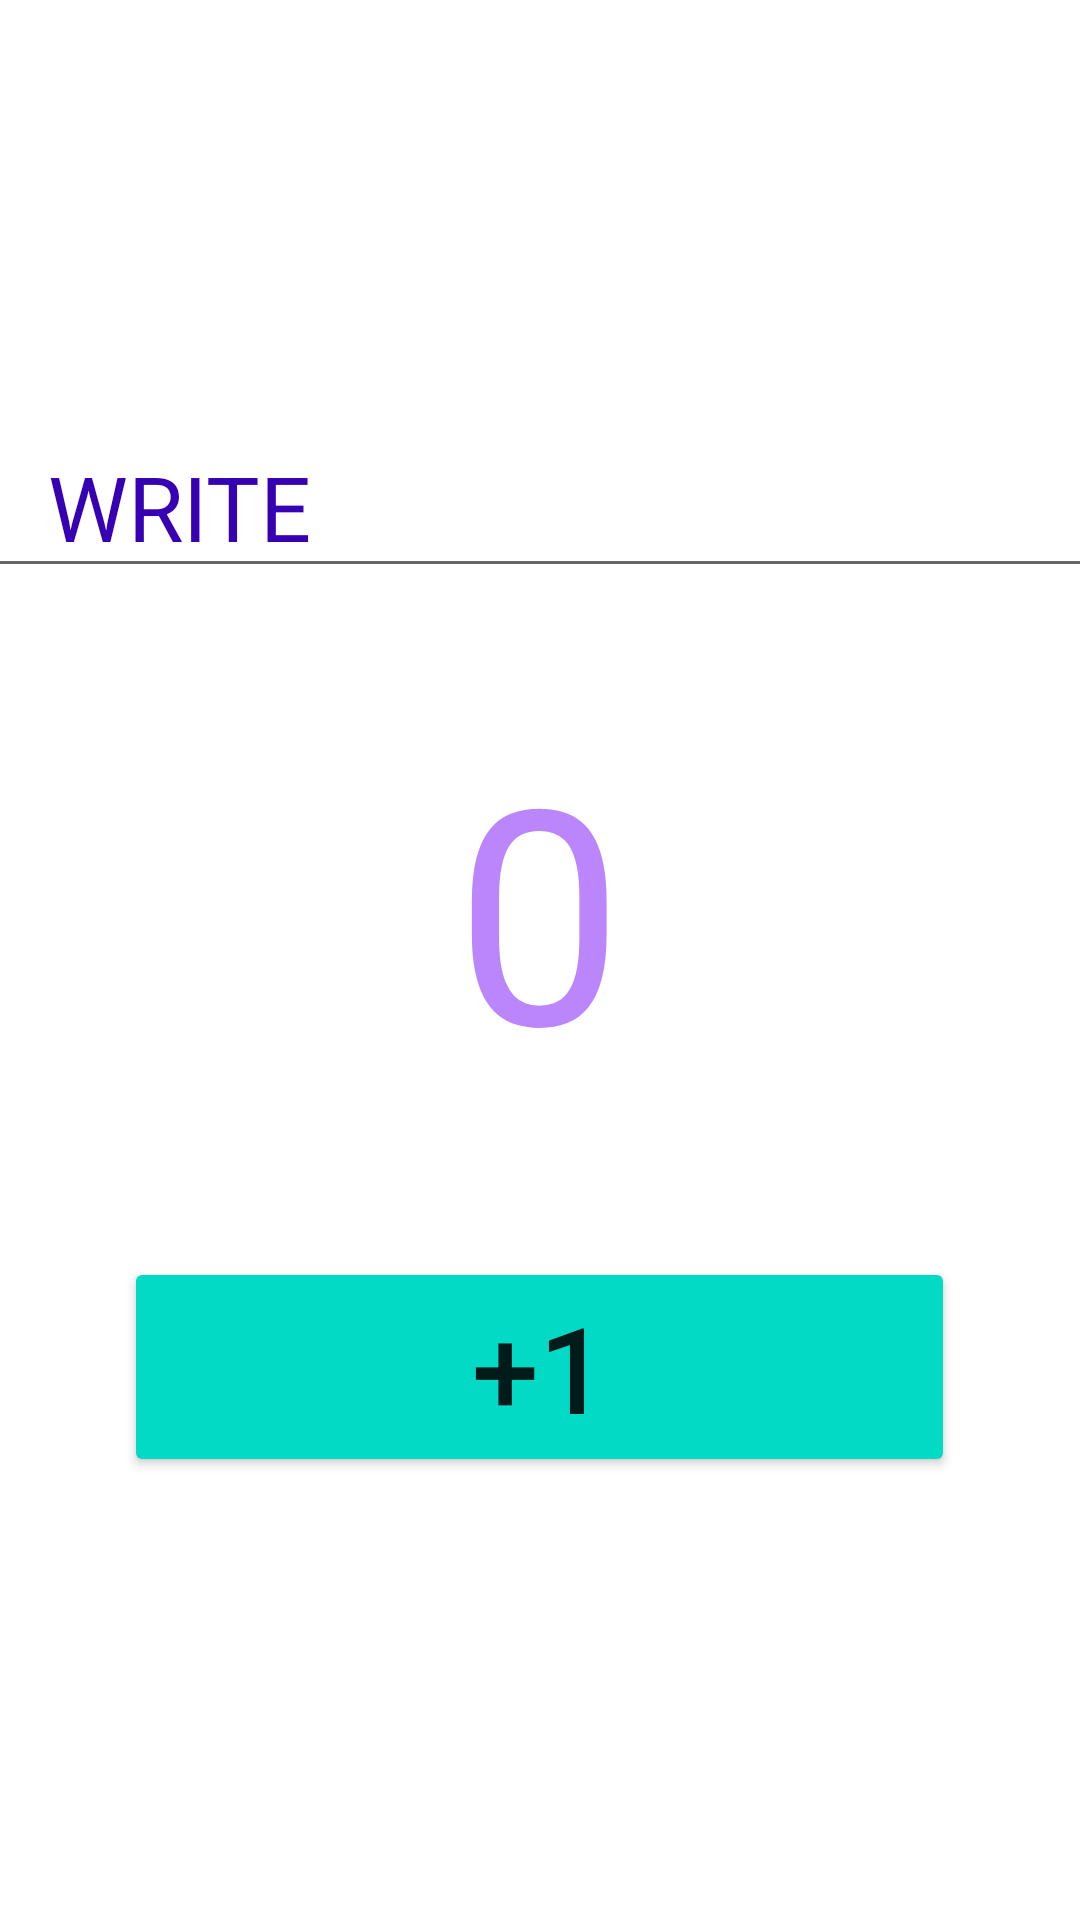

Android layout source for this screen:
<!-- AndroidManifest.xml: application theme Theme.Esenbekova_hw3_5 -->
<!-- res/layout/fragment_first.xml -->
<?xml version="1.0" encoding="utf-8"?>
<LinearLayout xmlns:android="http://schemas.android.com/apk/res/android"
    xmlns:tools="http://schemas.android.com/tools"
    android:layout_width="match_parent"
    android:layout_height="match_parent"
    android:gravity="center"
    android:orientation="vertical"
    tools:context=".FirstFragment">

    <EditText
        android:id="@+id/et_text"
        android:layout_width="388dp"
        android:layout_height="wrap_content"
        android:hint="WRITE"
        android:paddingStart="30dp"
        android:paddingTop="@dimen/cardview_compat_inset_shadow"
        android:textColorHint="@color/purple_700"
        android:textSize="30sp" />

    <TextView
        android:id="@+id/tv_zero"
        android:layout_width="71dp"
        android:layout_height="wrap_content"
        android:layout_marginTop="40dp"
        android:text="0"
        android:textColor="@color/purple_200"
        android:textSize="100sp"
        android:gravity="center"/>

    <Button
        android:id="@+id/btn_one"
        android:layout_width="277dp"
        android:layout_height="wrap_content"
        android:layout_marginTop="50dp"
        android:backgroundTint="@color/teal_200"
        android:text="+1"
        android:textSize="40sp" />

</LinearLayout>
<!-- resources referenced by this layout -->
<resources>
  <style name="Theme.Esenbekova_hw3_5" parent="Theme.MaterialComponents.DayNight.DarkActionBar">
          
          <item name="colorPrimary">@color/purple_500</item>
          <item name="colorPrimaryVariant">@color/purple_700</item>
          <item name="colorOnPrimary">@color/white</item>
          
          <item name="colorSecondary">@color/teal_200</item>
          <item name="colorSecondaryVariant">@color/teal_700</item>
          <item name="colorOnSecondary">@color/black</item>
          
          <item name="android:statusBarColor">?attr/colorPrimaryVariant</item>
          
      </style>
  <!-- not gathered from this repository: default colours our renderer supplied (Android Studio template values) -->
  <color name="purple_200">#FFBB86FC</color>
  <color name="purple_500">#FF6200EE</color>
  <color name="purple_700">#FF3700B3</color>
  <color name="teal_200">#FF03DAC5</color>
  <color name="teal_700">#FF018786</color>
  <color name="black">#FF000000</color>
  <color name="white">#FFFFFFFF</color>
</resources>
